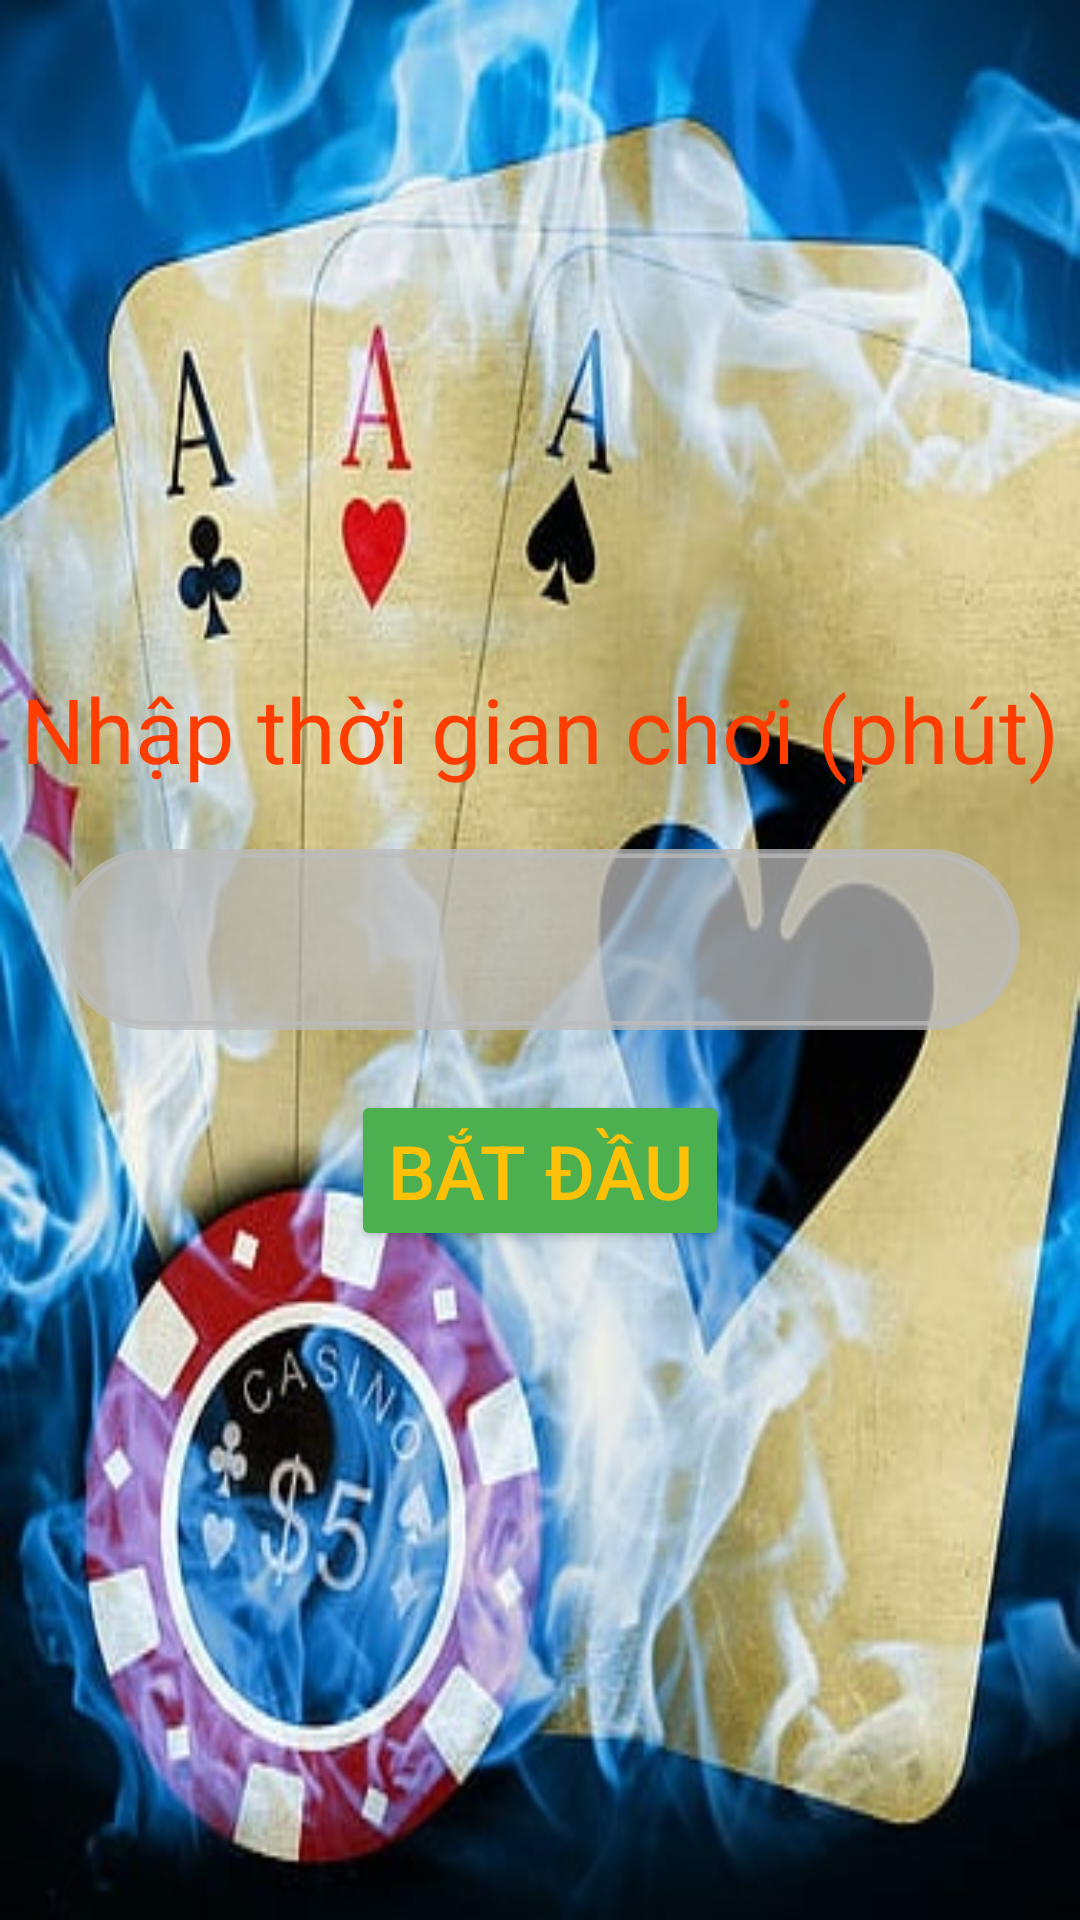

Produce the Android XML layout that renders to this screen, including the resource entries it uses.
<!-- AndroidManifest.xml: application theme Theme.ThuongKy_Bai2 -->
<!-- res/layout/activity_main.xml -->
<?xml version="1.0" encoding="utf-8"?>
<LinearLayout xmlns:android="http://schemas.android.com/apk/res/android"
    xmlns:app="http://schemas.android.com/apk/res-auto"
    xmlns:tools="http://schemas.android.com/tools"
    android:layout_width="match_parent"
    android:layout_height="match_parent"
    tools:context=".MainActivity"
    android:gravity="center"
    android:orientation="vertical"
    android:background="@drawable/cardsbackground">

    <TextView
        android:layout_width="match_parent"
        android:layout_height="wrap_content"
        android:text="Nhập thời gian chơi (phút)"
        android:textSize="30dp"
        android:gravity="center"
        android:textColor="#FF3D00"
        />
    <EditText
        android:id="@+id/etSoPhut"
        android:gravity="center"
        android:layout_width="match_parent"
        android:layout_height="wrap_content"
        android:textSize="30dp"
        android:background="@drawable/duongvien_goctron"
        android:layout_margin="20dp"
        />
    <Button
        android:id="@+id/btBatDau"
        android:layout_width="wrap_content"
        android:layout_height="wrap_content"
        android:text="Bắt đầu"
        android:textSize="25dp"
        android:backgroundTint="#4CAF50"
        android:textColor="#FFC107"
        />


</LinearLayout>
<!-- resources referenced by this layout -->
<resources>
  <!-- drawable cardsbackground: jpg bitmap (drawable, 71269 bytes) -->
  <!-- drawable duongvien_goctron (drawable) -->
  <?xml version="1.0" encoding="utf-8"?>
  <shape
      xmlns:android="http://schemas.android.com/apk/res/android"
      android:shape="rectangle">
  
      
      <solid
          android:color="#BFBBBBBB" >
      </solid>
  
      
      <stroke
          android:width="3dp"
          android:color="#BFBBBBBB" >
      </stroke>
  
      
      <padding
          android:left="10dp"
          android:top="10dp"
          android:right="10dp"
          android:bottom="10dp" >
      </padding>
  
      
      <corners
          android:radius="100dp" >
      </corners>
  
  </shape>
  <style name="Theme.ThuongKy_Bai2" parent="Theme.MaterialComponents.DayNight.NoActionBar">
          
          <item name="colorPrimary">@color/purple_500</item>
          <item name="colorPrimaryVariant">@color/purple_700</item>
          <item name="colorOnPrimary">@color/white</item>
          
          <item name="colorSecondary">@color/teal_200</item>
          <item name="colorSecondaryVariant">@color/teal_700</item>
          <item name="colorOnSecondary">@color/black</item>
          
          <item name="android:statusBarColor" tools:targetApi="l">?attr/colorPrimaryVariant</item>
          
      </style>
  <!-- not gathered from this repository: default colours our renderer supplied (Android Studio template values) -->
  <color name="purple_500">#FF6200EE</color>
  <color name="purple_700">#FF3700B3</color>
  <color name="teal_200">#FF03DAC5</color>
  <color name="teal_700">#FF018786</color>
  <color name="black">#FF000000</color>
  <color name="white">#FFFFFFFF</color>
</resources>
